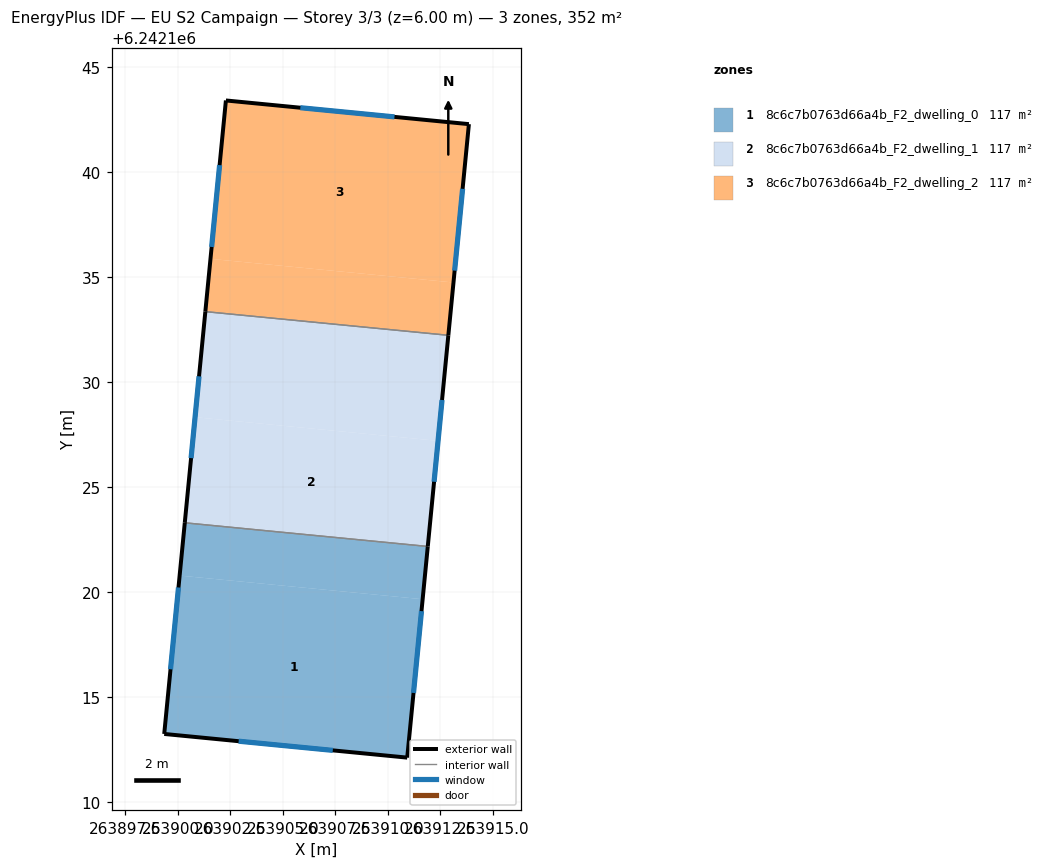
=== STOREY PLAN SPEC (per zone: floor XY polygon, exterior-wall plan segments, windows/doors) ===
zone 1: 8c6c7b0763d66a4b_F2_dwelling_0  (117.4 m²)
  floor: (263911.65, 6242119.66) (263910.92, 6242112.12) (263899.35, 6242113.25) (263900.08, 6242120.79)
  floor: (263911.90, 6242122.17) (263911.65, 6242119.66) (263900.08, 6242120.79) (263900.33, 6242123.30)
  exterior wall: (263910.92, 6242112.12) – (263911.90, 6242122.17)  [10.1 m]
    window: (263911.22, 6242115.20) – (263911.60, 6242119.09)  [4.5 m²]
  exterior wall: (263899.35, 6242113.25) – (263910.92, 6242112.12)  [11.6 m]
    window: (263902.89, 6242112.90) – (263907.38, 6242112.46)  [5.2 m²]
  exterior wall: (263900.33, 6242123.30) – (263899.35, 6242113.25)  [10.1 m]
    window: (263900.03, 6242120.22) – (263899.65, 6242116.32)  [4.5 m²]
  interior walls: 1
zone 2: 8c6c7b0763d66a4b_F2_dwelling_1  (117.4 m²)
  floor: (263912.39, 6242127.20) (263911.90, 6242122.17) (263900.33, 6242123.30) (263900.82, 6242128.33)
  floor: (263912.88, 6242132.23) (263912.39, 6242127.20) (263900.82, 6242128.33) (263901.31, 6242133.35)
  exterior wall: (263901.31, 6242133.36) – (263900.33, 6242123.30)  [10.1 m]
    window: (263901.01, 6242130.28) – (263900.63, 6242126.38)  [4.5 m²]
  exterior wall: (263911.90, 6242122.17) – (263912.88, 6242132.23)  [10.1 m]
    window: (263912.20, 6242125.25) – (263912.58, 6242129.15)  [4.5 m²]
  interior walls: 2
zone 3: 8c6c7b0763d66a4b_F2_dwelling_2  (117.4 m²)
  floor: (263913.12, 6242134.74) (263912.88, 6242132.23) (263901.31, 6242133.35) (263901.55, 6242135.87)
  floor: (263913.86, 6242142.28) (263913.12, 6242134.74) (263901.55, 6242135.87) (263902.29, 6242143.41)
  exterior wall: (263902.29, 6242143.41) – (263901.31, 6242133.36)  [10.1 m]
    window: (263901.99, 6242140.33) – (263901.61, 6242136.43)  [4.5 m²]
  exterior wall: (263913.86, 6242142.28) – (263902.29, 6242143.41)  [11.6 m]
    window: (263910.31, 6242142.63) – (263905.83, 6242143.06)  [5.2 m²]
  exterior wall: (263912.88, 6242132.23) – (263913.86, 6242142.28)  [10.1 m]
    window: (263913.18, 6242135.31) – (263913.56, 6242139.20)  [4.5 m²]
  interior walls: 1

=== DERIVED (storey summary) ===
Building: EU S2 Campaign
Storey: 3 of 3  (floor level z = 6.00 m)
Storey gross floor area: 352.3 m²
Zones on this storey: 3
  - 8c6c7b0763d66a4b_F2_dwelling_0: floor 117.4 m²; exterior wall 31.8 m (95.5 m²); 3 window(s) 14.3 m²; WWR 15.0%
  - 8c6c7b0763d66a4b_F2_dwelling_1: floor 117.4 m²; exterior wall 20.2 m (60.6 m²); 2 window(s) 9.1 m²; WWR 15.0%
  - 8c6c7b0763d66a4b_F2_dwelling_2: floor 117.4 m²; exterior wall 31.8 m (95.5 m²); 3 window(s) 14.3 m²; WWR 15.0%
Zone adjacency (shared interzone walls):
  - 8c6c7b0763d66a4b_F2_dwelling_0 ↔ 8c6c7b0763d66a4b_F2_dwelling_1
  - 8c6c7b0763d66a4b_F2_dwelling_1 ↔ 8c6c7b0763d66a4b_F2_dwelling_2